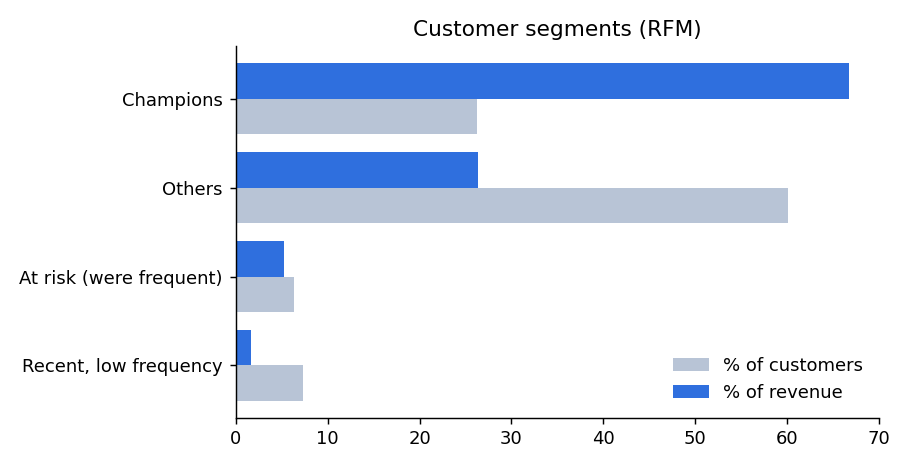

Source data for this figure (header and first rows):
segment, customers, revenue, pct_customers, pct_revenue
Champions, 1136, 5827879, 26.2, 66.7
Others, 2606, 2303284, 60.1, 26.4
At risk (were frequent), 273, 463737, 6.3, 5.3
Recent, low frequency, 319, 142328, 7.4, 1.6
